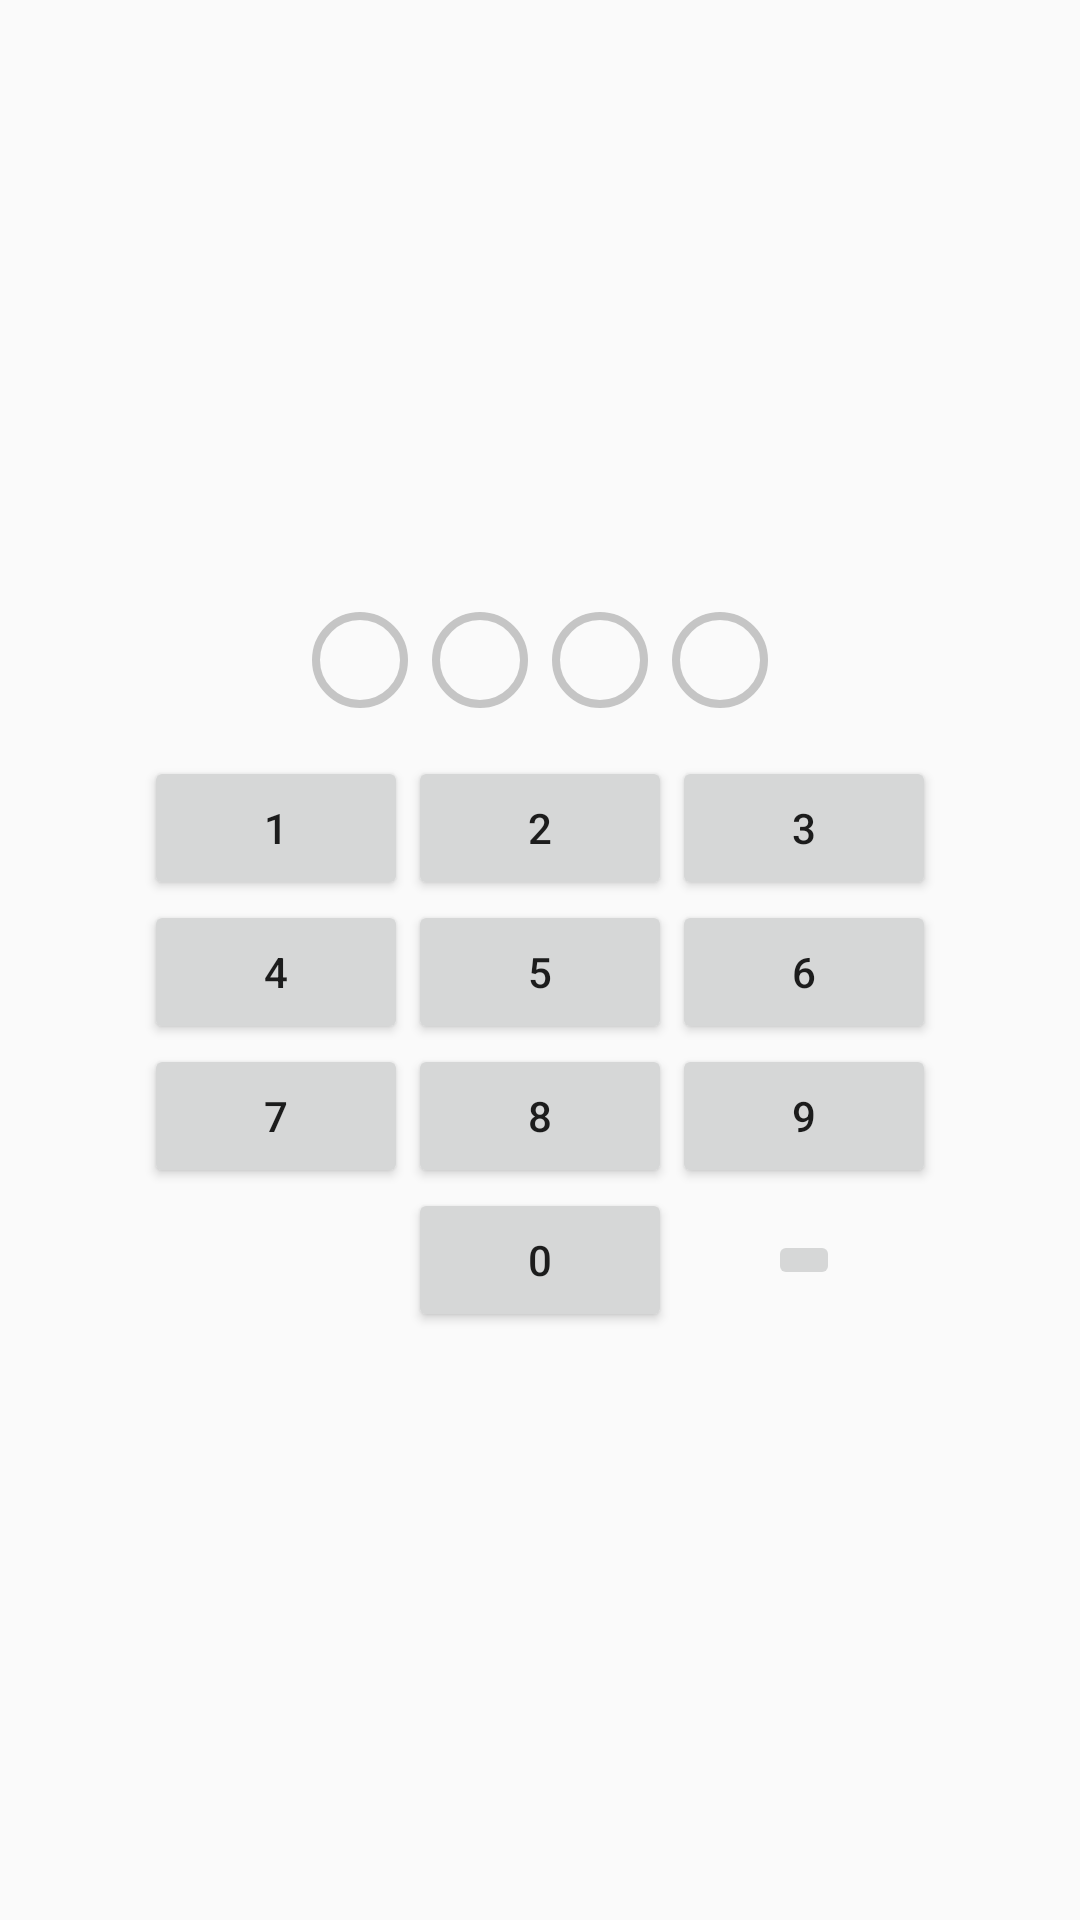

The Android layout XML behind this screen, and the referenced resources:
<!-- AndroidManifest.xml: application theme AppTheme -->
<!-- res/layout/fragment_pinpad.xml -->
<?xml version="1.0" encoding="utf-8"?>
<LinearLayout xmlns:android="http://schemas.android.com/apk/res/android"
    xmlns:app="http://schemas.android.com/apk/res-auto"
    xmlns:tools="http://schemas.android.com/tools"
    android:layout_width="match_parent"
    android:layout_height="match_parent"
    android:layout_gravity="center"
    android:gravity="center"
    android:orientation="vertical"
    tools:context="net.offbeatpioneer.android.components.pinpad.PinPadFragment">

    <LinearLayout
        android:id="@+id/pinContent"
        android:layout_width="match_parent"
        android:layout_height="wrap_content"
        android:layout_gravity="center"
        android:layout_margin="4dp"
        android:gravity="center"
        android:orientation="horizontal"
        android:padding="4dp">

        <ImageView
            style="@style/PinPad_Circle_Style"
            android:layout_width="wrap_content"
            android:layout_height="wrap_content"
            android:src="@drawable/shape_pin_circle" />

        <ImageView
            style="@style/PinPad_Circle_Style"
            android:layout_width="wrap_content"
            android:layout_height="wrap_content"
            android:src="@drawable/shape_pin_circle" />

        <ImageView
            style="@style/PinPad_Circle_Style"
            android:layout_width="wrap_content"
            android:layout_height="wrap_content"
            android:src="@drawable/shape_pin_circle" />

        <ImageView
            style="@style/PinPad_Circle_Style"
            android:layout_width="wrap_content"
            android:layout_height="wrap_content"
            android:src="@drawable/shape_pin_circle" />

    </LinearLayout>

    <GridLayout xmlns:android="http://schemas.android.com/apk/res/android"
        android:layout_width="wrap_content"
        android:layout_height="wrap_content"
        android:layout_gravity="center"
        android:columnCount="3"
        android:orientation="horizontal"
        android:padding="4dp">


        <Button
            android:id="@+id/btn_1"
            android:layout_width="wrap_content"
            android:layout_height="wrap_content"
            android:text="1" />

        <Button
            android:id="@+id/btn_2"
            android:layout_width="wrap_content"
            android:layout_height="wrap_content"
            android:text="2" />

        <Button
            android:id="@+id/btn_3"
            style="@style/PinPad_Button_Style"
            android:onClick="onClick"
            android:text="3" />

        <Button
            android:id="@+id/btn_4"
            style="@style/PinPad_Button_Style"
            android:layout_width="match_parent"
            android:layout_height="match_parent"
            android:text="4" />

        <Button
            android:id="@+id/btn_5"
            style="@style/PinPad_Button_Style"
            android:layout_width="match_parent"
            android:layout_height="match_parent"
            android:text="5" />

        <Button
            android:id="@+id/btn_6"
            style="@style/PinPad_Button_Style"
            android:layout_width="match_parent"
            android:layout_height="match_parent"
            android:text="6" />

        <Button
            android:id="@+id/btn_7"
            style="@style/PinPad_Button_Style"
            android:layout_width="match_parent"
            android:layout_height="match_parent"
            android:text="7" />

        <Button
            android:id="@+id/btn_8"
            style="@style/PinPad_Button_Style"
            android:layout_width="match_parent"
            android:layout_height="match_parent"
            android:text="8" />

        <Button
            android:id="@+id/btn_9"
            style="@style/PinPad_Button_Style"
            android:layout_width="match_parent"
            android:layout_height="match_parent"
            android:text="9" />

        <Button
            android:id="@+id/btn_0"
            style="@style/PinPad_Button_Style"
            android:layout_width="match_parent"
            android:layout_height="match_parent"
            android:layout_column="1"
            android:text="0" />

        <ImageButton
            android:id="@+id/btn_delete_pin"
            style="@style/PinPad_Button_Style"
            android:layout_width="match_parent"
            android:layout_height="match_parent"
            android:layout_column="2"
            android:layout_gravity="center"
            android:scaleType="fitCenter"
            android:text=""
            app:srcCompat="@drawable/ic_undo_black_24dp" />

    </GridLayout>
</LinearLayout>
<!-- resources referenced by this layout -->
<resources>
  <!-- drawable shape_pin_circle (drawable) -->
  <?xml version="1.0" encoding="utf-8"?>
  <shape
      xmlns:android="http://schemas.android.com/apk/res/android"
      android:shape="oval">
  
      <stroke
          android:width="2.5dp"
          android:color="#aaababab"/>
      <solid
          android:color="#00666666"/>
  
      <size
          android:width="32dp"
          android:height="32dp"/>
  </shape>
  <style name="PinPad_Button_Style">
          <item name="android:clickable">true</item>
      </style>
  <style name="PinPad_Circle_Style">
          <item name="android:layout_margin">4dp</item>
      </style>
  <style name="AppTheme" parent="Theme.AppCompat.Light.DarkActionBar">
          
          <item name="colorPrimary">@color/colorPrimary</item>
          <item name="colorPrimaryDark">@color/colorPrimaryDark</item>
          <item name="colorAccent">@color/colorAccent</item>
      </style>
  <!-- not gathered from this repository: default colours our renderer supplied (Android Studio template values) -->
  <color name="colorPrimary">#FF6200EE</color>
  <color name="colorPrimaryDark">#FF3700B3</color>
  <color name="colorAccent">#FF03DAC5</color>
</resources>
